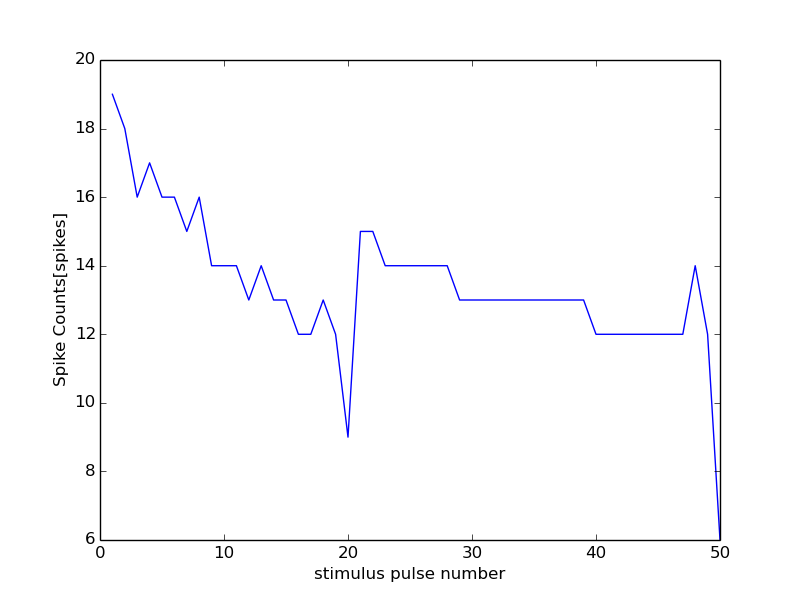

The data file committed next to this chart (first rows):
49000, 18000
0, 0
1, 19
2, 18
3, 16
4, 17
5, 16
6, 16
7, 15
8, 16
9, 14
10, 14
11, 14
12, 13
13, 14
14, 13
15, 13
16, 12
17, 12
18, 13
19, 12
20, 9
21, 15
22, 15
23, 14
24, 14
25, 14
26, 14
27, 14
28, 14
29, 13
30, 13
31, 13
32, 13
33, 13
34, 13
35, 13
36, 13
37, 13
38, 13
39, 13
40, 12
41, 12
42, 12
43, 12
44, 12
45, 12
46, 12
47, 12
48, 14
49, 12
50, 6
